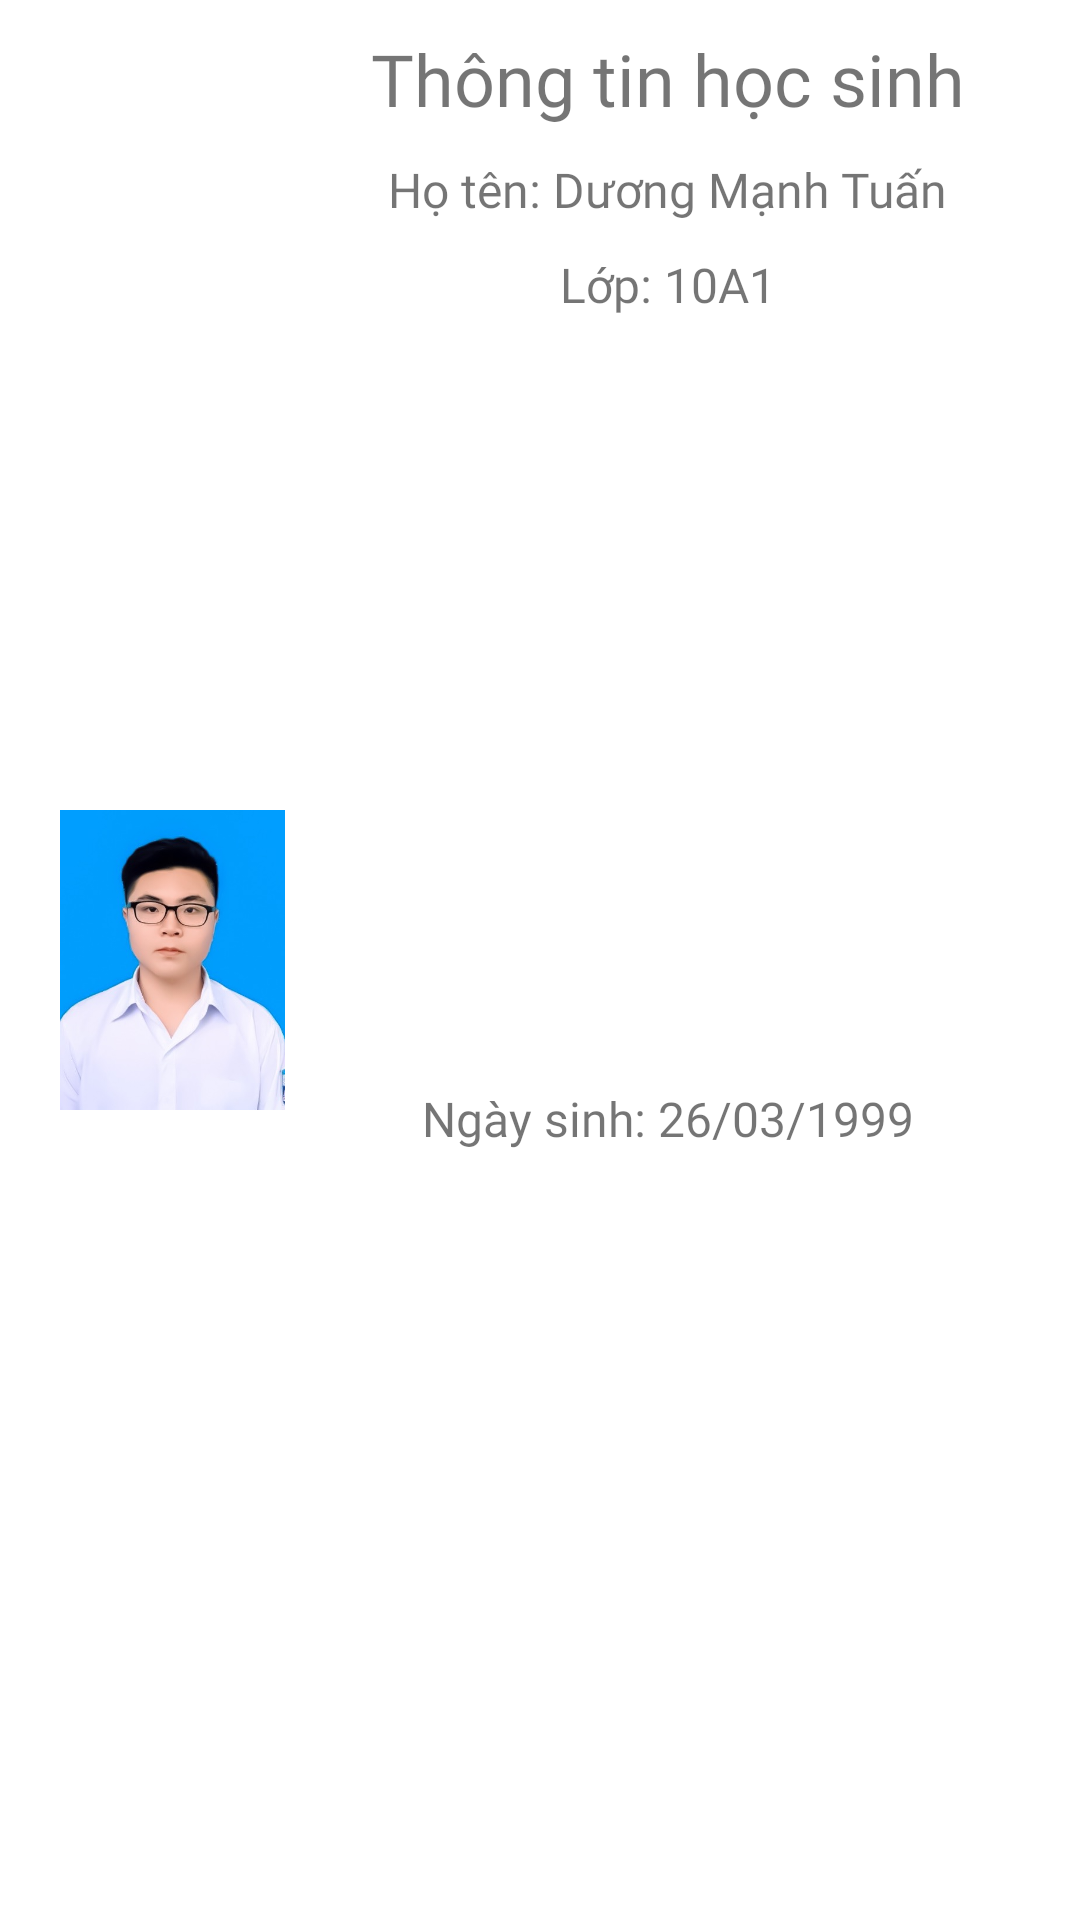

This screen was rendered from an Android layout file. Write that file and the resources it references.
<!-- AndroidManifest.xml: application theme Theme.OOP_20202 -->
<!-- res/layout/layout_studentinfo.xml -->
<?xml version="1.0" encoding="utf-8"?>
<layout xmlns:android="http://schemas.android.com/apk/res/android"
    xmlns:app="http://schemas.android.com/apk/res-auto">

    <data>

    </data>

    <androidx.constraintlayout.widget.ConstraintLayout
        android:layout_width="match_parent"
        android:layout_height="wrap_content">

        <TextView
            android:id="@+id/txtStudentInfoTitle"
            android:layout_width="wrap_content"
            android:layout_height="wrap_content"
            android:layout_marginTop="10dp"
            android:layout_marginEnd="20dp"
            android:layout_marginRight="20dp"
            android:layout_marginLeft="10dp"
            android:fontFamily="@font/roboto_slab_bold"
            android:text="Thông tin học sinh"
            android:textSize="24sp"
            app:layout_constraintEnd_toEndOf="parent"
            app:layout_constraintStart_toEndOf="@+id/imgStudent"
            app:layout_constraintTop_toTopOf="parent"
            android:layout_marginStart="10dp" />

        <ImageView
            android:id="@+id/imgStudent"
            android:layout_width="75dp"
            android:layout_height="100dp"
            android:layout_marginStart="20dp"
            android:layout_marginLeft="20dp"
            android:layout_marginTop="10dp"
            android:layout_marginBottom="10dp"
            app:layout_constraintBottom_toBottomOf="parent"
            app:layout_constraintStart_toStartOf="parent"
            app:layout_constraintTop_toTopOf="parent"
            app:srcCompat="@drawable/img_student" />

        <TextView
            android:id="@+id/txtStudentName"
            android:layout_width="wrap_content"
            android:layout_height="wrap_content"
            android:layout_marginTop="10dp"
            android:layout_marginEnd="20dp"
            android:layout_marginRight="20dp"
            android:layout_marginLeft="10dp"
            android:layout_marginStart="10dp"
            android:fontFamily="@font/roboto_slab_light"
            android:text="Họ tên: Dương Mạnh Tuấn"
            android:textSize="16sp"
            app:layout_constraintEnd_toEndOf="parent"
            app:layout_constraintStart_toEndOf="@+id/imgStudent"
            app:layout_constraintTop_toBottomOf="@+id/txtStudentInfoTitle" />

        <TextView
            android:id="@+id/txtStudentClassName"
            android:layout_width="wrap_content"
            android:layout_height="wrap_content"
            android:layout_marginTop="10dp"
            android:layout_marginEnd="20dp"
            android:layout_marginRight="20dp"
            android:layout_marginLeft="10dp"
            android:layout_marginStart="10dp"
            android:fontFamily="@font/roboto_slab_light"
            android:text="Lớp: 10A1"
            android:textSize="16sp"
            app:layout_constraintEnd_toEndOf="parent"
            app:layout_constraintStart_toEndOf="@+id/imgStudent"
            app:layout_constraintTop_toBottomOf="@+id/txtStudentName" />

        <TextView
            android:id="@+id/txtStudentDoB"
            android:layout_width="wrap_content"
            android:layout_height="wrap_content"
            android:layout_marginTop="10dp"
            android:layout_marginEnd="20dp"
            android:layout_marginRight="20dp"
            android:layout_marginLeft="10dp"
            android:layout_marginStart="10dp"
            android:layout_marginBottom="10dp"
            android:fontFamily="@font/roboto_slab_light"
            android:text="Ngày sinh: 26/03/1999"
            android:textSize="16sp"
            app:layout_constraintBottom_toBottomOf="parent"
            app:layout_constraintEnd_toEndOf="parent"
            app:layout_constraintStart_toEndOf="@+id/imgStudent"
            app:layout_constraintTop_toBottomOf="@+id/txtStudentClassName" />
    </androidx.constraintlayout.widget.ConstraintLayout>
</layout>
<!-- resources referenced by this layout -->
<resources>
  <!-- drawable img_student: jpg bitmap (drawable, 27012 bytes) -->
  <style name="Theme.OOP_20202" parent="Theme.MaterialComponents.DayNight.NoActionBar">
          
          <item name="colorPrimary">@color/purple_500</item>
          <item name="colorPrimaryVariant">@color/purple_700</item>
          <item name="colorOnPrimary">@color/white</item>
          
          <item name="colorSecondary">@color/teal_200</item>
          <item name="colorSecondaryVariant">@color/teal_700</item>
          <item name="colorOnSecondary">@color/black</item>
          
          <item name="android:statusBarColor" tools:targetApi="l">?attr/colorPrimaryVariant</item>
          
          <item name="android:windowTranslucentStatus">true</item>
      </style>
  <!-- not gathered from this repository: default colours our renderer supplied (Android Studio template values) -->
  <color name="purple_500">#FF6200EE</color>
  <color name="purple_700">#FF3700B3</color>
  <color name="teal_200">#FF03DAC5</color>
  <color name="teal_700">#FF018786</color>
  <color name="black">#FF000000</color>
  <color name="white">#FFFFFFFF</color>
</resources>
